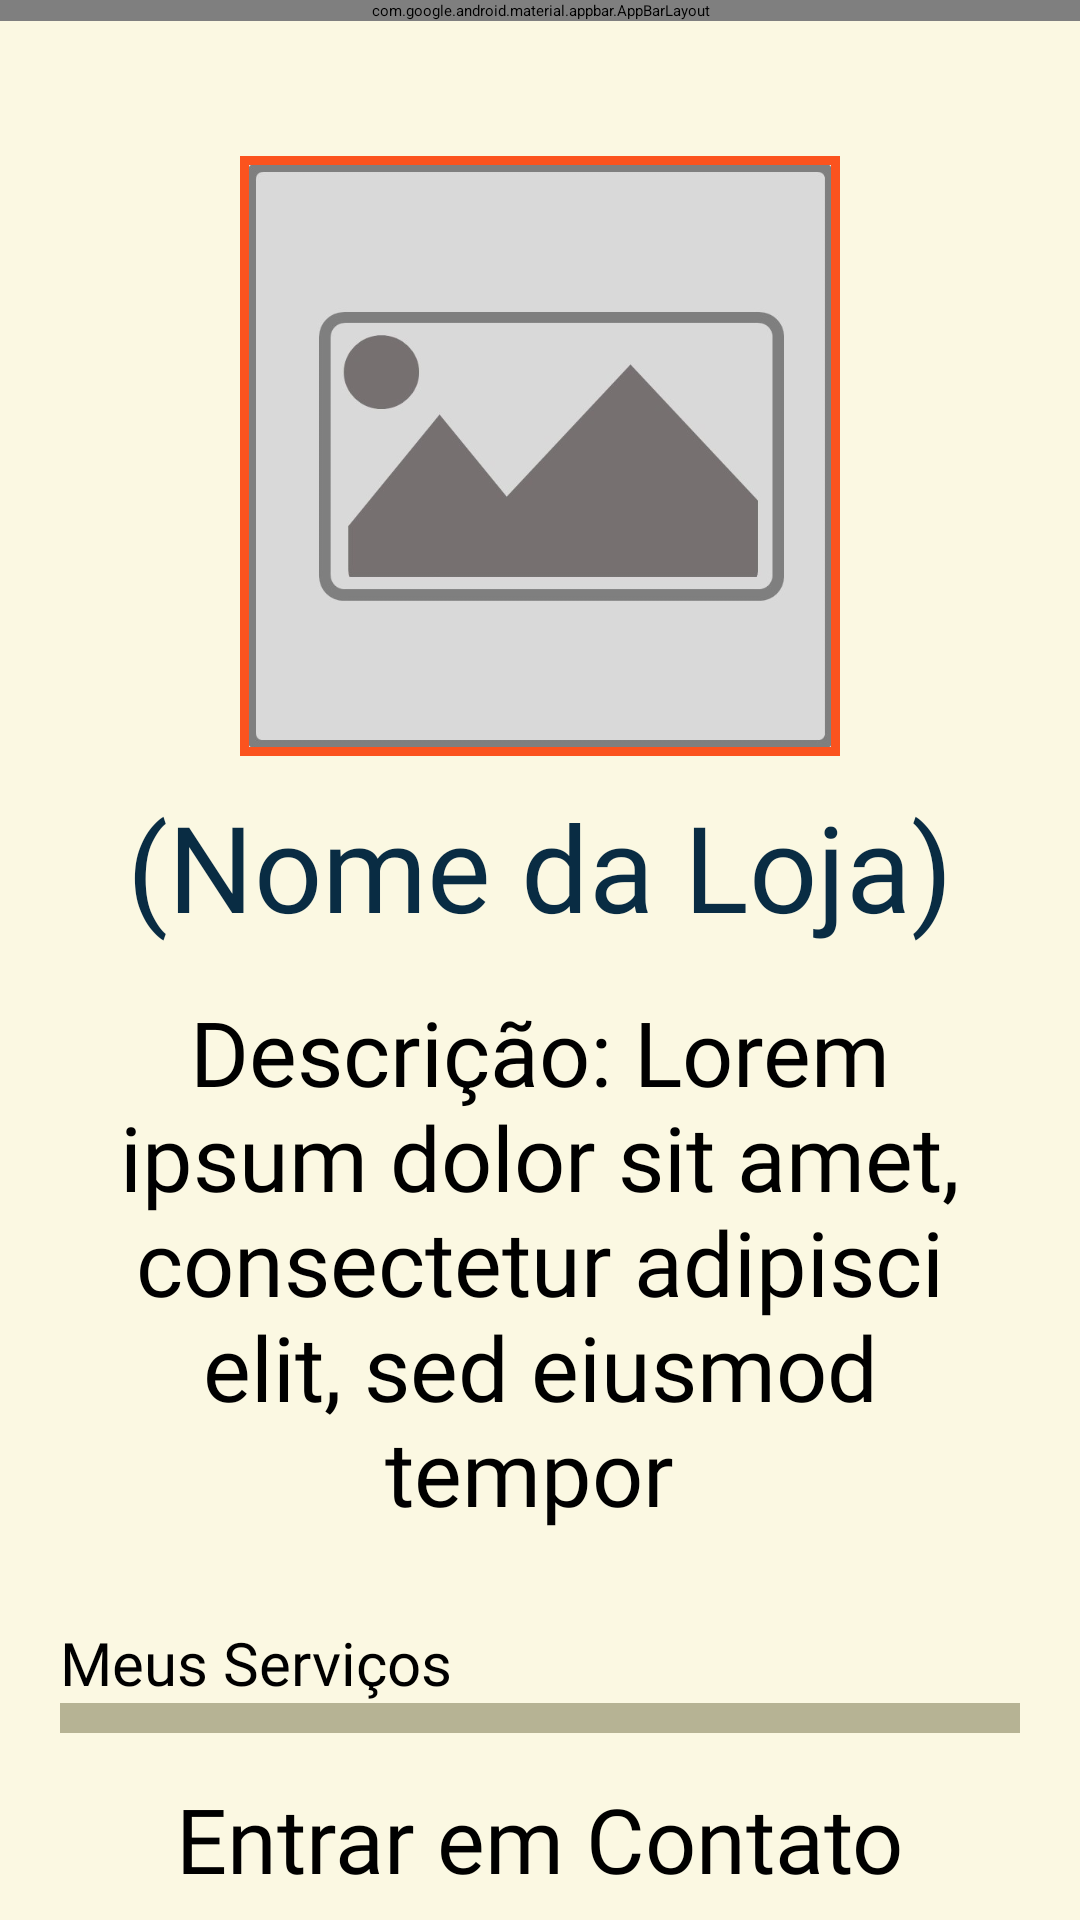

Android layout source for this screen:
<!-- AndroidManifest.xml: application theme Theme.IService -->
<!-- res/layout/loja_layout.xml -->
<?xml version="1.0" encoding="utf-8"?>
<LinearLayout xmlns:android="http://schemas.android.com/apk/res/android"
    xmlns:app="http://schemas.android.com/apk/res-auto"
    xmlns:tools="http://schemas.android.com/tools"
    android:id="@+id/main"
    android:layout_width="match_parent"
    android:layout_height="match_parent"
    android:background="@color/cor_secundaria"
    android:orientation="vertical"
    tools:context=".LojaActivity">

    <androidx.core.widget.NestedScrollView
        android:layout_width="match_parent"
        android:layout_height="match_parent"
        android:fillViewport="true">

        <LinearLayout
            android:layout_width="match_parent"
            android:layout_height="match_parent"
            android:orientation="vertical">

            <com.google.android.material.appbar.AppBarLayout
                android:layout_width="match_parent"
                android:layout_height="wrap_content">

                <com.google.android.material.appbar.MaterialToolbar
                    android:id="@+id/topAppBarLoja"
                    android:layout_width="match_parent"
                    android:layout_height="wrap_content"
                    android:background="@color/cor_principal"
                    android:minHeight="?actionBarSize"
                    android:padding="@dimen/tamanho_pequeno"
                    app:navigationIcon="@drawable/baseline_arrow_back" />

            </com.google.android.material.appbar.AppBarLayout>

            <LinearLayout
                android:layout_width="match_parent"
                android:layout_height="match_parent"
                android:background="@color/cor_fundo"
                android:orientation="vertical"
                android:padding="20dp">

                <ImageView
                    android:id="@+id/imgFotoLoja"
                    android:layout_width="200dp"
                    android:layout_height="200dp"
                    android:layout_gravity="center"
                    android:padding="3dp"
                    android:background="@color/cor_principal"
                    android:layout_marginTop="25dp"
                    android:src="@drawable/foto_imagem" />

                <TextView
                    android:id="@+id/txtNomeLoja"
                    android:layout_width="match_parent"
                    android:layout_height="wrap_content"
                    android:layout_marginTop="10dp"
                    android:fontFamily="@font/titulos"
                    android:gravity="center"
                    android:text="(Nome da Loja)"
                    android:textColor="@color/cor_secundaria"
                    android:textSize="@dimen/tamanho_maior" />

                <TextView
                    android:id="@+id/txtDescricao"
                    android:layout_width="match_parent"
                    android:layout_height="wrap_content"
                    android:layout_marginTop="15dp"
                    android:fontFamily="@font/textos"
                    android:gravity="center"
                    android:text="Descrição: Lorem ipsum dolor sit amet, consectetur adipisci elit, sed eiusmod tempor "
                    android:textColor="@color/cor_texto"
                    android:maxLength="150"
                    android:textSize="@dimen/tamanho_grande" />

                <LinearLayout
                    android:layout_width="match_parent"
                    android:layout_height="wrap_content"
                    android:layout_marginTop="30dp"
                    android:orientation="horizontal">

                    <TextView
                        android:id="@+id/txtEnderecoLoja"
                        android:layout_width="wrap_content"
                        android:layout_height="wrap_content"
                        android:fontFamily="@font/textos"
                        android:text="Meus Serviços"
                        android:textColor="@color/cor_texto"
                        android:textSize="@dimen/tamanho_medio" />

                </LinearLayout>

                <LinearLayout
                    android:layout_width="match_parent"
                    android:layout_height="wrap_content"
                    android:background="@color/cor_detalhes_secundarios"
                    android:orientation="horizontal"
                    android:padding="5dp">

                    <androidx.recyclerview.widget.RecyclerView
                        android:id="@+id/recServicosLoja"
                        android:layout_width="match_parent"
                        android:layout_height="wrap_content" />

                </LinearLayout>


                <Button
                    android:id="@+id/btnContatar"
                    android:layout_width="wrap_content"
                    android:layout_height="wrap_content"
                    android:layout_gravity="center"
                    android:layout_marginTop="15dp"
                    android:backgroundTint="@color/cor_principal"
                    android:fontFamily="@font/textos"
                    android:maxWidth="350dp"
                    android:text="Entrar em Contato"
                    android:textColor="@color/cor_texto"
                    android:textSize="@dimen/tamanho_grande" />


            </LinearLayout>

        </LinearLayout>


    </androidx.core.widget.NestedScrollView>


</LinearLayout>
<!-- resources referenced by this layout -->
<resources>
  <color name="cor_detalhes_secundarios">#B6B394</color>
  <color name="cor_fundo">#FBF8E2</color>
  <color name="cor_principal">#FB531E</color>
  <color name="cor_secundaria">#092C43</color>
  <color name="cor_texto">#000000</color>
  <dimen name="tamanho_grande">30sp</dimen>
  <dimen name="tamanho_maior">40sp</dimen>
  <dimen name="tamanho_medio">20sp</dimen>
  <dimen name="tamanho_pequeno">10sp</dimen>
  <!-- drawable foto_imagem: jpg bitmap (drawable, 29973 bytes) -->
</resources>
